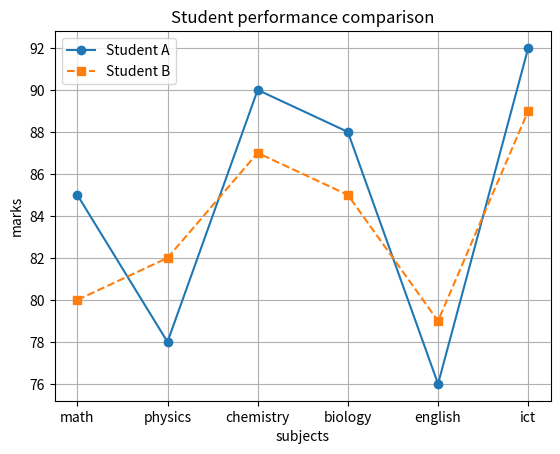

Generate this figure with matplotlib:
import matplotlib.pyplot as plt
subjects=['math','physics','chemistry','biology','english','ict']
student_A=[85,78,90,88,76,92]
student_B=[80,82,87,85,79,89]

plt.plot(subjects,student_A,marker='o',linestyle='-',label="Student A")
plt.plot(subjects,student_B,marker='s',linestyle='--',label="Student B")
plt.title('Student performance comparison')
plt.xlabel("subjects")
plt.ylabel("marks")
plt.legend()
plt.grid(True)
plt.show()
